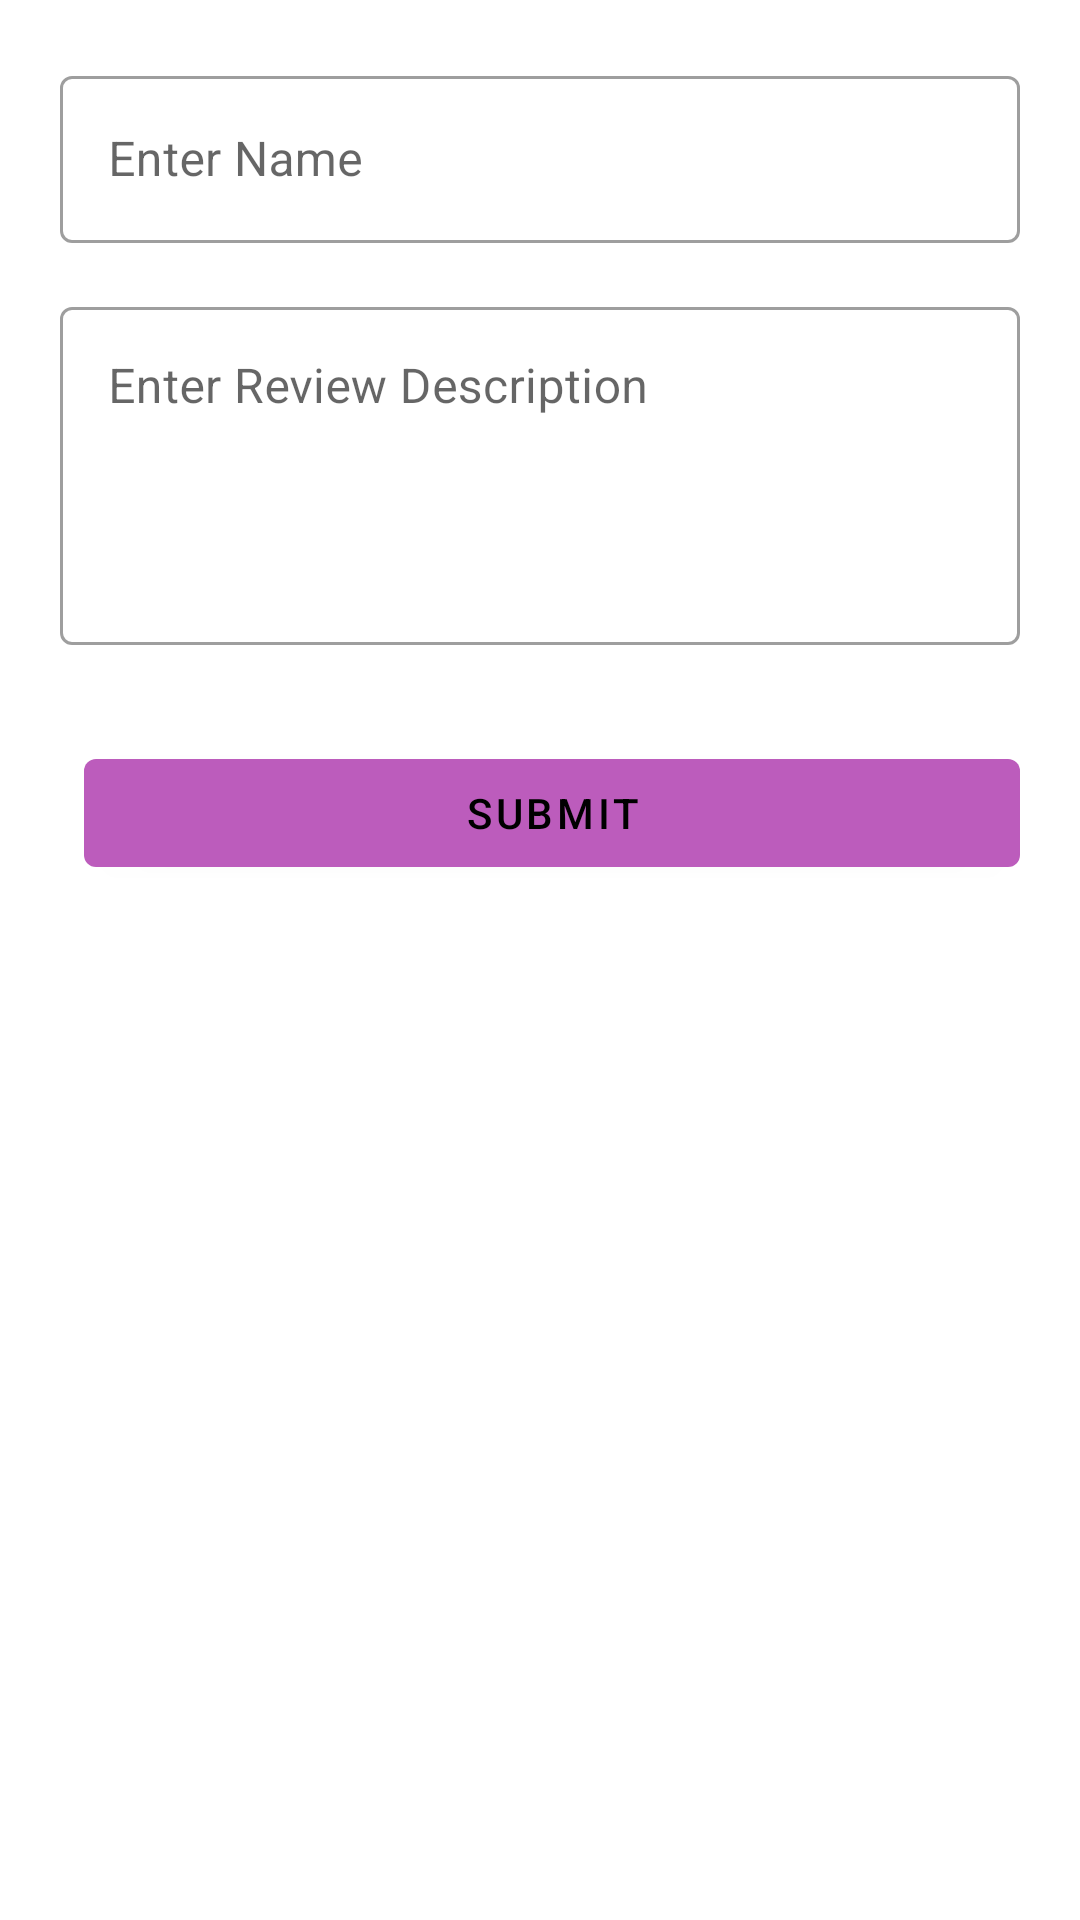

Write the Android layout XML for this screen, with the resource values it uses.
<!-- AndroidManifest.xml: application theme Theme.MovieCenter -->
<!-- res/layout/fragment_new_review.xml -->
<?xml version="1.0" encoding="utf-8"?>
<LinearLayout
    xmlns:app="http://schemas.android.com/apk/res-auto"
    xmlns:android="http://schemas.android.com/apk/res/android"
    android:layout_width="match_parent"
    android:layout_height="match_parent"
    android:orientation="vertical"
    android:padding="20dp">

    <com.google.android.material.textfield.TextInputLayout
        android:id="@+id/title_input_layout"
        style="@style/Widget.MaterialComponents.TextInputLayout.OutlinedBox"
        android:layout_width="match_parent"
        android:layout_height="wrap_content">

        <com.google.android.material.textfield.TextInputEditText
            android:id="@+id/review_title"
            android:layout_width="match_parent"
            android:layout_height="wrap_content"
            android:hint="Enter Name"
            android:inputType="text" />

    </com.google.android.material.textfield.TextInputLayout>




















    <com.google.android.material.textfield.TextInputLayout
        android:id="@+id/description_input_layout"
        style="@style/Widget.MaterialComponents.TextInputLayout.OutlinedBox"
        android:layout_width="match_parent"
        android:layout_height="wrap_content"
        android:layout_marginTop="16dp">

        <com.google.android.material.textfield.TextInputEditText
            android:id="@+id/review_description"
            android:layout_width="match_parent"
            android:layout_height="wrap_content"
            android:gravity="top|start"
            android:hint="Enter Review Description"
            android:inputType="textMultiLine"
            android:lines="4"
            android:maxLines="10"
            android:minLines="4" />

    </com.google.android.material.textfield.TextInputLayout>

    <LinearLayout
        android:layout_width="match_parent"
        android:layout_height="wrap_content"
        android:layout_marginTop="16dp"
        android:layout_gravity="center"

        android:orientation="horizontal">

        <ImageButton
            android:id="@+id/review_attach_picture_button"
            android:layout_width="match_parent"
            android:layout_height="wrap_content"
            android:layout_gravity="center"
            android:background="?attr/selectableItemBackgroundBorderless"
            android:contentDescription="Attach Picture"
            android:src="@drawable/attach_file_icon" />
    </LinearLayout>

    <LinearLayout
        android:layout_width="match_parent"
        android:layout_height="wrap_content"
        android:layout_marginTop="16dp"
        android:orientation="horizontal">
        <com.google.android.material.button.MaterialButton
            android:id="@+id/review_submit"
            style="@style/Widget.MaterialComponents.Button"
            android:layout_width="0dp"
            android:layout_height="wrap_content"
            android:layout_marginStart="8dp"
            android:layout_weight="1"
            android:text="Submit" />

    </LinearLayout>

    <ProgressBar
        android:id="@+id/progress_bar_create_new_review"
        android:layout_width="match_parent"
        android:layout_height="wrap_content"
        android:layout_below="@id/lastNameInputLayout"
        android:visibility="gone"
    />
</LinearLayout>
<!-- resources referenced by this layout -->
<resources>
  <color name="gray">#BC6E8E63</color>
  <style name="Theme.MovieCenter" parent="Theme.MaterialComponents.DayNight.DarkActionBar">
          
          <item name="colorPrimary">@color/green</item>
          <item name="colorPrimaryVariant">@color/green</item>
          <item name="colorOnPrimary">#000000</item>
          
          <item name="colorSecondary">#000000</item>
          <item name="colorSecondaryVariant">@color/green</item>
          <item name="colorOnSecondary">@color/white</item>
          
          <item name="android:statusBarColor">?attr/colorPrimaryVariant</item>
          <item name="windowActionBar">false</item>
          <item name="windowNoTitle">true</item>
      </style>
  <color name="green">#BC5CBC</color>
  <color name="white">#978888</color>
</resources>
